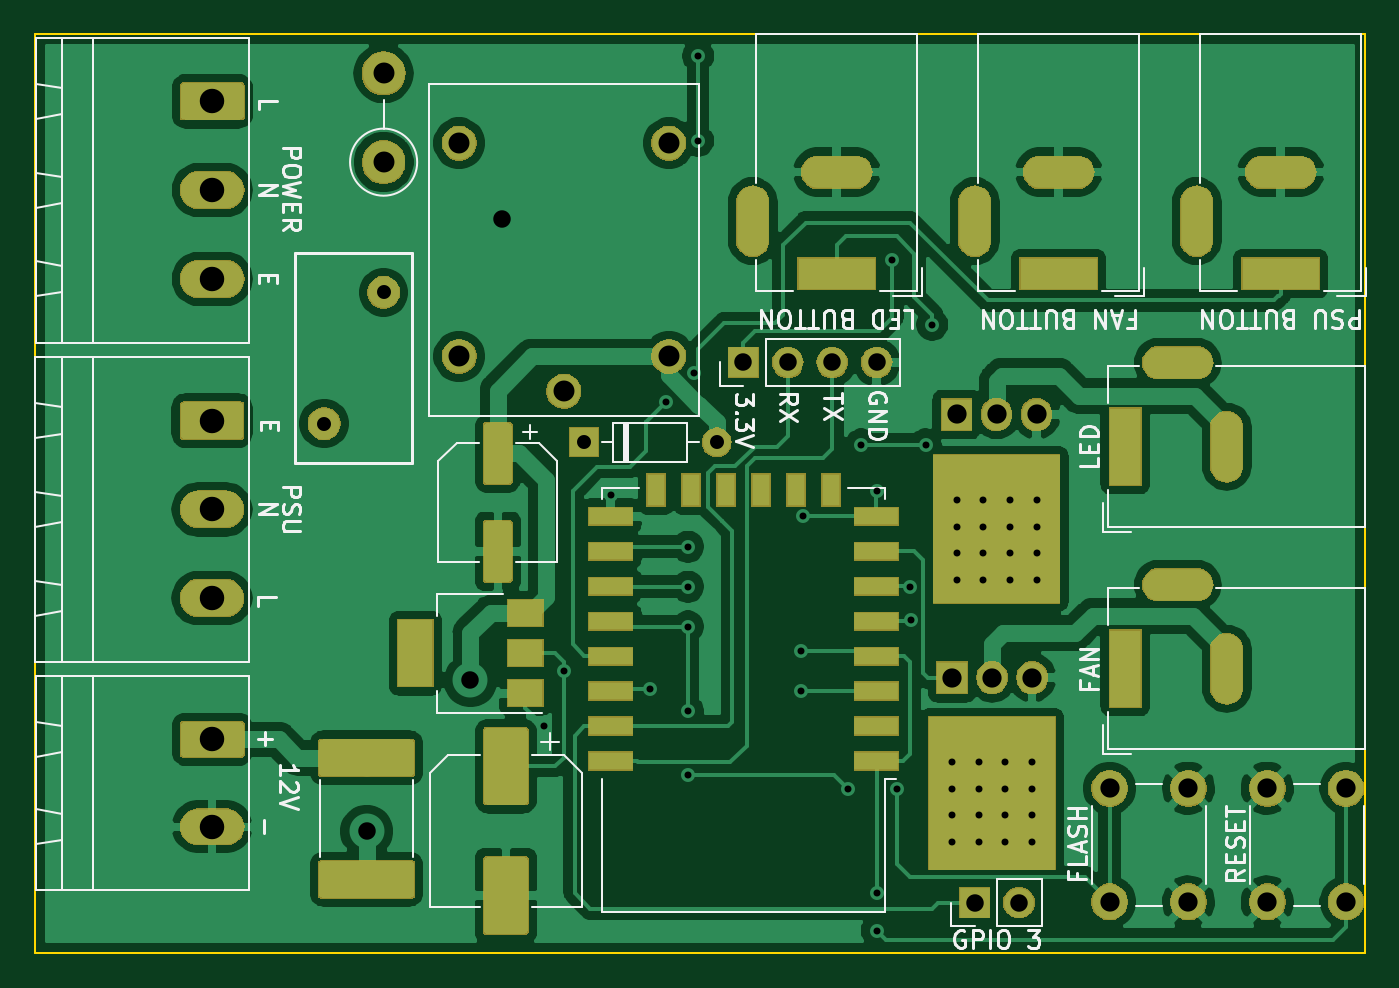
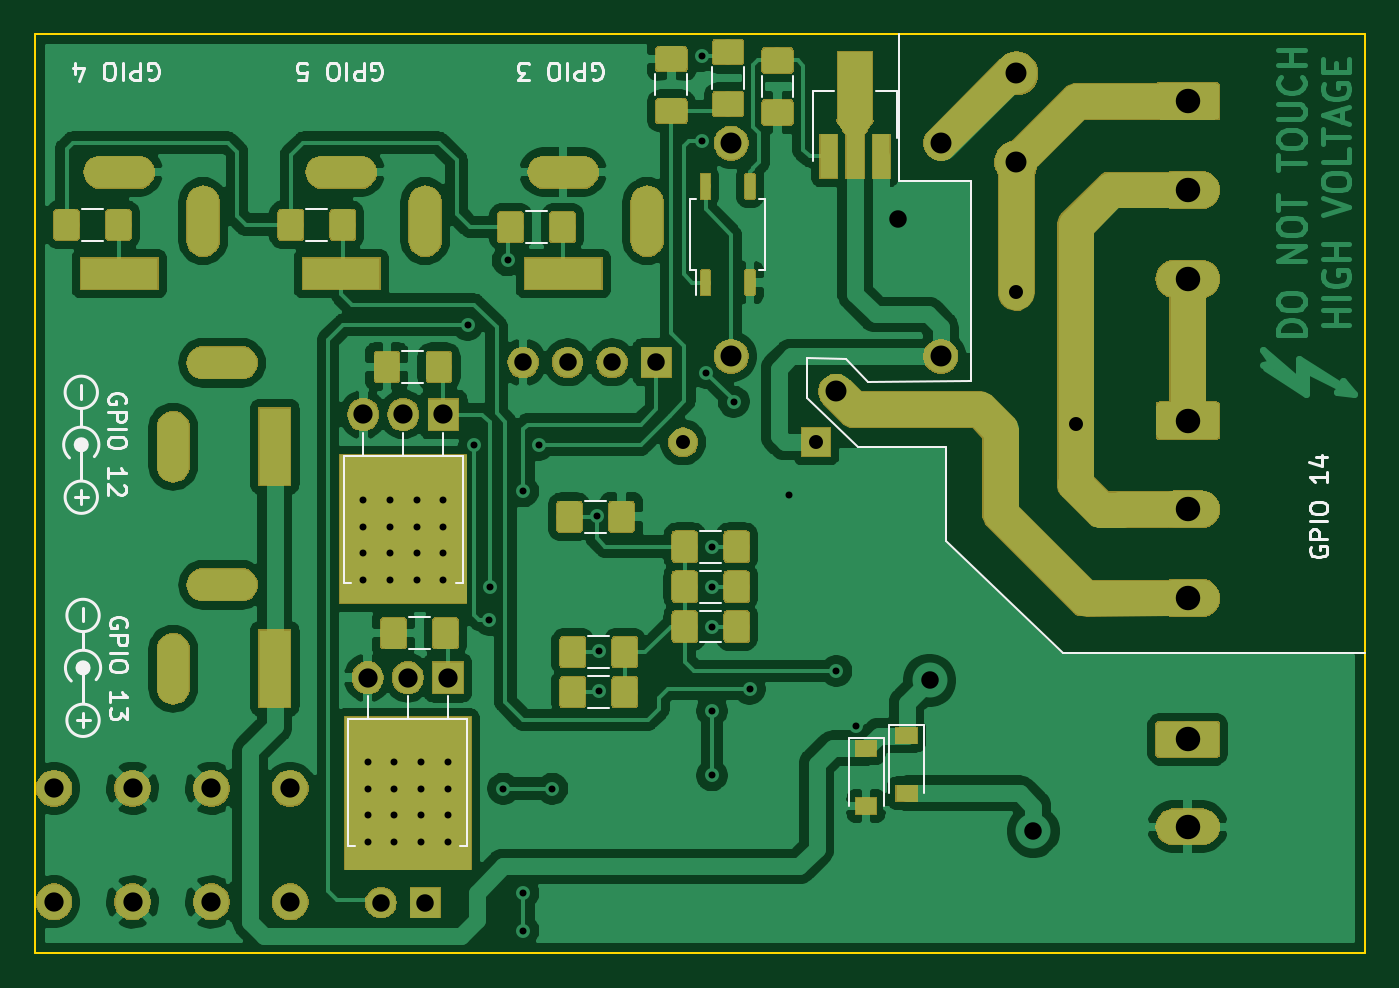
Circuit board: 10 layer files. Board 76.1 x 52.6 mm.
- bottom_copper: enclosure_helper-B_Cu.gbr (222192 bytes)
- bottom_mask: enclosure_helper-B_Mask.gbr (97919 bytes)
- paste: enclosure_helper-B_Paste.gbr (59471 bytes)
- bottom_silk: enclosure_helper-B_SilkS.gbr (14836 bytes)
- outline: enclosure_helper-Edge_Cuts.gbr (1559 bytes)
- top_copper: enclosure_helper-F_Cu.gbr (151686 bytes)
- top_mask: enclosure_helper-F_Mask.gbr (67574 bytes)
- paste: enclosure_helper-F_Paste.gbr (12495 bytes)
- top_silk: enclosure_helper-F_SilkS.gbr (26656 bytes)
- drill: enclosure_helper.drl (2574 bytes)

=== bottom_copper: enclosure_helper-B_Cu.gbr (222192 bytes, source omitted) ===
=== bottom_mask: enclosure_helper-B_Mask.gbr (97919 bytes, source omitted) ===
=== paste: enclosure_helper-B_Paste.gbr (59471 bytes, source omitted) ===
=== bottom_silk: enclosure_helper-B_SilkS.gbr (14836 bytes, source omitted) ===
=== outline: enclosure_helper-Edge_Cuts.gbr ===
G04 #@! TF.GenerationSoftware,KiCad,Pcbnew,(5.1.2)-2*
G04 #@! TF.CreationDate,2020-09-10T18:09:44+02:00*
G04 #@! TF.ProjectId,enclosure_helper,656e636c-6f73-4757-9265-5f68656c7065,rev?*
G04 #@! TF.SameCoordinates,Original*
G04 #@! TF.FileFunction,Profile,NP*
%FSLAX46Y46*%
G04 Gerber Fmt 4.6, Leading zero omitted, Abs format (unit mm)*
G04 Created by KiCad (PCBNEW (5.1.2)-2) date 2020-09-10 18:09:44*
%MOMM*%
%LPD*%
G04 APERTURE LIST*
%ADD10C,0.100000*%
G04 APERTURE END LIST*
D10*
X108712000Y-69519800D02*
X114439700Y-69519800D01*
X108712000Y-69570600D02*
X108712000Y-69519800D01*
X108712000Y-69583300D02*
X108712000Y-69570600D01*
X108712000Y-69608700D02*
X108712000Y-69583300D01*
X108712000Y-69684900D02*
X108712000Y-69608700D01*
X108712000Y-77355700D02*
X108712000Y-69684900D01*
X108712000Y-85471000D02*
X108712000Y-77355700D01*
X108712000Y-87884000D02*
X108712000Y-85471000D01*
X108712000Y-99263200D02*
X108712000Y-87884000D01*
X108712000Y-101930200D02*
X108712000Y-99263200D01*
X108712000Y-104749600D02*
X108712000Y-101930200D01*
X108712000Y-106235500D02*
X108712000Y-104749600D01*
X108712000Y-112953800D02*
X108712000Y-106235500D01*
X108712000Y-117284500D02*
X108712000Y-112953800D01*
X108712000Y-122097800D02*
X108712000Y-117284500D01*
X108839000Y-122097800D02*
X108712000Y-122097800D01*
X109067600Y-122097800D02*
X108839000Y-122097800D01*
X114439700Y-122097800D02*
X109067600Y-122097800D01*
X184797700Y-122097800D02*
X184797700Y-69519800D01*
X114439700Y-122097800D02*
X184797700Y-122097800D01*
X184797700Y-69519800D02*
X114439700Y-69519800D01*
M02*

=== top_copper: enclosure_helper-F_Cu.gbr (151686 bytes, source omitted) ===
=== top_mask: enclosure_helper-F_Mask.gbr (67574 bytes, source omitted) ===
=== paste: enclosure_helper-F_Paste.gbr (12495 bytes, source omitted) ===
=== top_silk: enclosure_helper-F_SilkS.gbr (26656 bytes, source omitted) ===
=== drill: enclosure_helper.drl ===
M48
; DRILL file {KiCad (5.1.2)-2} date 10.09.2020 18:10:34
; FORMAT={-:-/ absolute / inch / decimal}
; #@! TF.CreationDate,2020-09-10T18:10:34+02:00
; #@! TF.GenerationSoftware,Kicad,Pcbnew,(5.1.2)-2
FMAT,2
INCH
T1C0.0157
T2C0.0315
T3C0.0394
T4C0.0433
T5C0.0472
T6C0.0551
%
G90
G05
T1
X5.4255Y-4.297
X5.4705Y-4.172
X5.5765Y-3.7748
X5.6655Y-4.212
X5.7015Y-3.5655
X5.7505Y-3.892
X5.7505Y-3.982
X5.7505Y-4.072
X5.7505Y-4.262
X5.7505Y-4.407
X5.7635Y-3.5005
X5.7735Y-2.787
X5.7735Y-2.978
X6.0055Y-4.127
X6.0055Y-4.217
X6.0105Y-3.8236
X6.1105Y-4.437
X6.1405Y-3.662
X6.1755Y-3.767
X6.1755Y-4.672
X6.1755Y-4.757
X6.2105Y-3.247
X6.2205Y-4.437
X6.2505Y-3.982
X6.252Y-4.057
X6.2855Y-3.662
X6.3005Y-3.392
X6.3455Y-4.377
X6.3455Y-4.437
X6.3455Y-4.497
X6.3455Y-4.557
X6.3555Y-3.787
X6.3555Y-3.847
X6.3555Y-3.907
X6.3555Y-3.967
X6.4055Y-4.377
X6.4055Y-4.437
X6.4055Y-4.497
X6.4055Y-4.557
X6.4155Y-3.787
X6.4155Y-3.847
X6.4155Y-3.907
X6.4155Y-3.967
X6.4655Y-4.377
X6.4655Y-4.437
X6.4655Y-4.497
X6.4655Y-4.557
X6.4755Y-3.787
X6.4755Y-3.847
X6.4755Y-3.907
X6.4755Y-3.967
X6.5255Y-4.377
X6.5255Y-4.437
X6.5255Y-4.497
X6.5255Y-4.557
X6.5355Y-3.787
X6.5355Y-3.847
X6.5355Y-3.907
X6.5355Y-3.967
T2
X5.5155Y-3.657
X5.8155Y-3.657
X4.9311Y-3.6148
X5.065Y-3.3195
T3
X5.027Y-4.533
X5.2605Y-4.1932
X5.3325Y-3.154
X5.8755Y-3.477
X5.9755Y-3.477
X6.0755Y-3.477
X6.1755Y-3.477
X6.396Y-4.6935
X6.496Y-4.6935
T4
X6.7005Y-4.4361
X6.7005Y-4.692
X6.8777Y-4.4361
X6.8777Y-4.692
X6.3553Y-3.5943
X6.4455Y-3.5943
X6.5357Y-3.5943
X7.0555Y-4.4361
X7.0555Y-4.692
X7.2327Y-4.4361
X7.2327Y-4.692
X6.3455Y-4.187
X6.4357Y-4.187
X6.5258Y-4.187
T5
X5.235Y-2.9831
X5.235Y-3.4634
X5.4712Y-3.5421
X5.7075Y-2.9831
X5.7075Y-3.4634
X5.065Y-2.826
X5.065Y-3.026
T6
X4.679Y-2.889
X4.679Y-3.089
X4.679Y-3.289
X4.679Y-4.326
X4.679Y-4.5229
X4.6785Y-3.608
X4.6785Y-3.808
X4.6785Y-4.008
T2
G00X6.7355Y-4.2182
M15
G01X6.7355Y-4.1158
M16
G05
G00X6.8969Y-3.978
M15
G01X6.8103Y-3.978
M16
G05
G00X6.9638Y-4.2103
M15
G01X6.9638Y-4.1237
M16
G05
G00X6.7355Y-3.7182
M15
G01X6.7355Y-3.6158
M16
G05
G00X6.8969Y-3.478
M15
G01X6.8103Y-3.478
M16
G05
G00X6.9638Y-3.7103
M15
G01X6.9638Y-3.6237
M16
G05
G00X6.3965Y-3.1156
M15
G01X6.3965Y-3.2022
M16
G05
G00X6.6288Y-3.0487
M15
G01X6.5422Y-3.0487
M16
G05
G00X6.6367Y-3.277
M15
G01X6.5343Y-3.277
M16
G05
G00X6.8965Y-3.1156
M15
G01X6.8965Y-3.2022
M16
G05
G00X7.1288Y-3.0487
M15
G01X7.0422Y-3.0487
M16
G05
G00X7.1367Y-3.277
M15
G01X7.0343Y-3.277
M16
G05
G00X5.8965Y-3.1156
M15
G01X5.8965Y-3.2022
M16
G05
G00X6.1288Y-3.0487
M15
G01X6.0422Y-3.0487
M16
G05
G00X6.1367Y-3.277
M15
G01X6.0343Y-3.277
M16
G05
T0
M30

